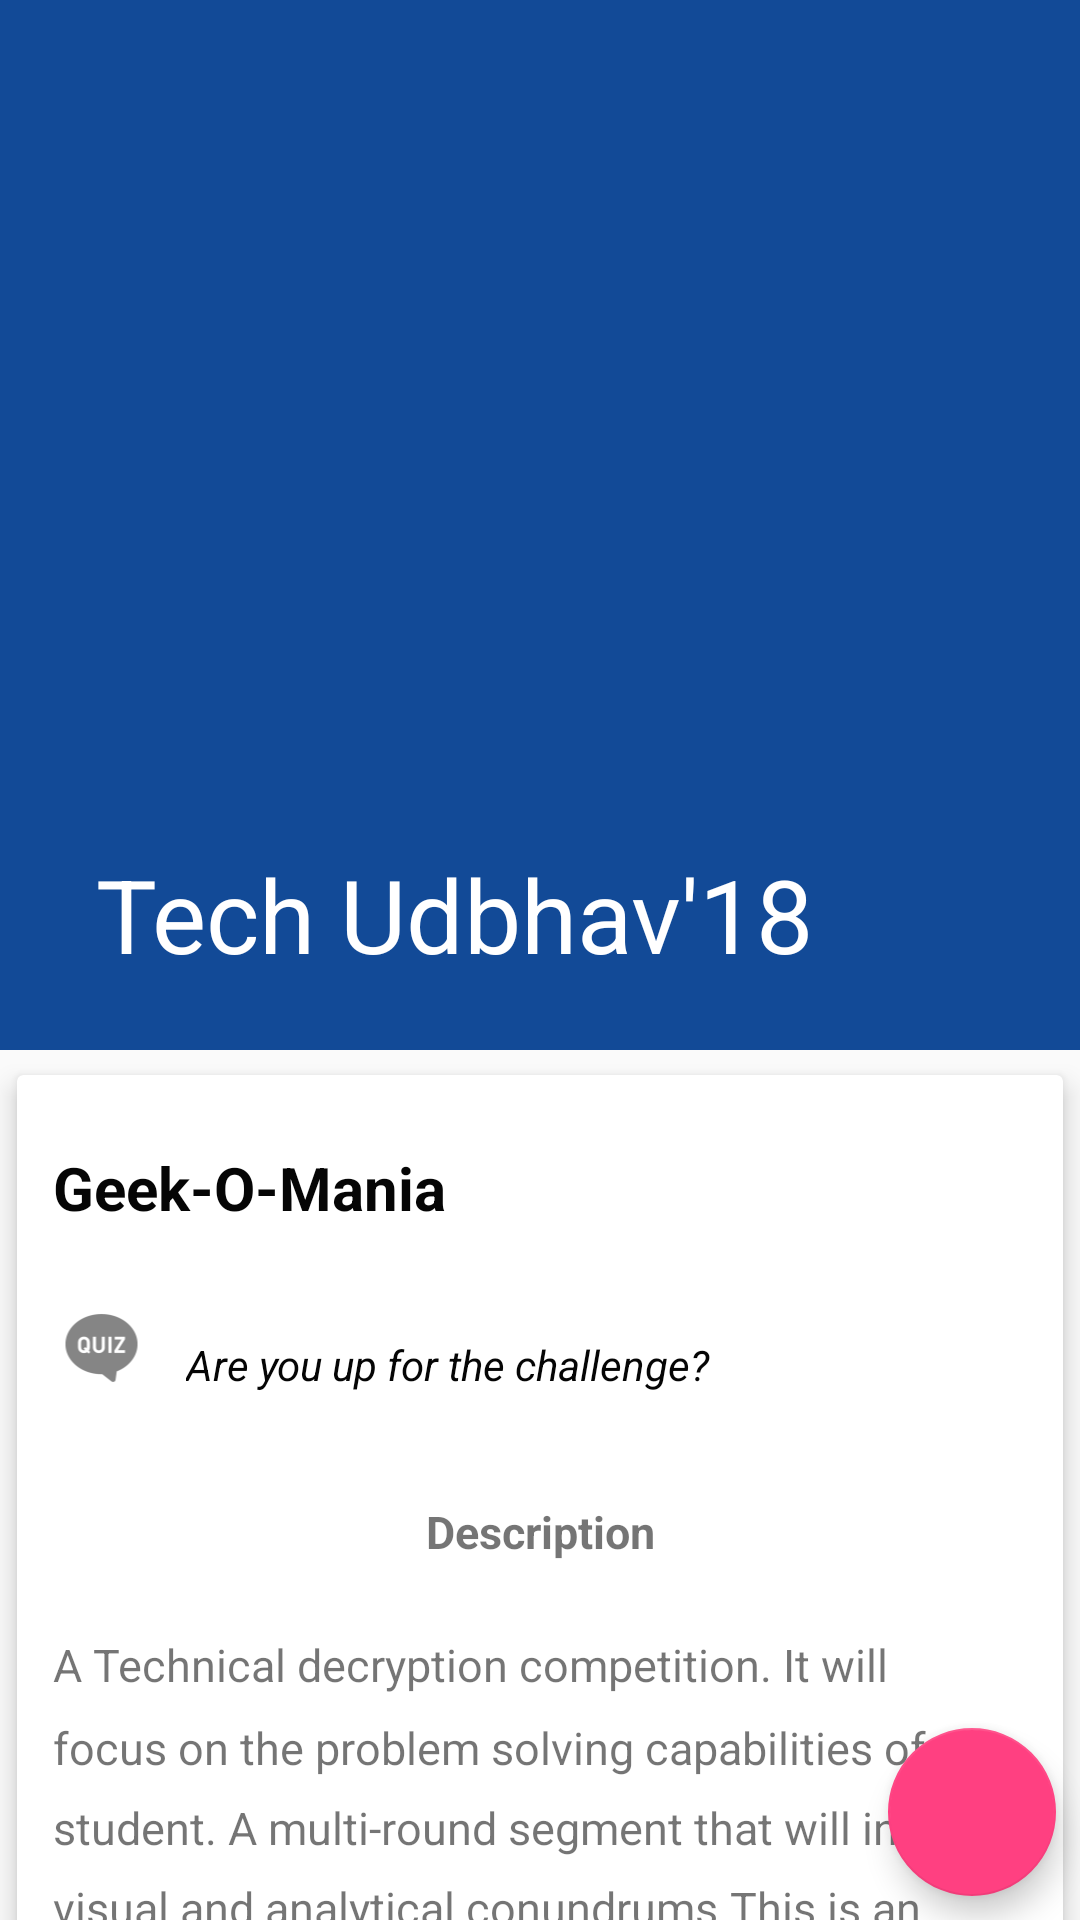

Write the Android layout XML for this screen, with the resource values it uses.
<!-- AndroidManifest.xml: application theme AppTheme -->
<!-- res/layout/activity_geeko_mania.xml -->
<?xml version="1.0" encoding="utf-8"?>
<android.support.design.widget.CoordinatorLayout xmlns:android="http://schemas.android.com/apk/res/android"
    xmlns:app="http://schemas.android.com/apk/res-auto"
    xmlns:tools="http://schemas.android.com/tools"
    android:layout_width="match_parent"
    android:layout_height="match_parent"
    app:title="GeekoMania"

    tools:context="inc.iris.techudbhav.GeekoMania">
    <android.support.design.widget.AppBarLayout
        android:layout_width="match_parent"
        android:layout_height="wrap_content"
        android:id="@+id/app_bar_layout"
        android:theme="@style/ThemeOverlay.AppCompat.Dark.ActionBar"
        android:fitsSystemWindows="true">

        <android.support.design.widget.CollapsingToolbarLayout
            android:layout_width="match_parent"
            android:layout_height="350dp"
            app:layout_scrollFlags="scroll|exitUntilCollapsed"
            app:contentScrim="?attr/colorPrimary"
            app:expandedTitleTextAppearance="@android:color/transparent"
            android:fitsSystemWindows="true">
            <ImageView
                app:layout_collapseMode="parallax"
                android:contentDescription="@string/campus_ambassadorhead"
                android:scaleType="centerCrop"

                android:src="@drawable/quiz"
                android:layout_width="match_parent"
                android:layout_height="350dp" />
            <android.support.v7.widget.Toolbar
                android:id="@+id/toolbar"
                android:layout_width="match_parent"
                android:layout_height="?attr/actionBarSize"
                app:popupTheme="@style/ThemeOverlay.AppCompat.Light"
                app:title="Tech Udbhav'18"
                app:layout_collapseMode="pin">

            </android.support.v7.widget.Toolbar>

        </android.support.design.widget.CollapsingToolbarLayout>




    </android.support.design.widget.AppBarLayout>


    <android.support.v4.widget.NestedScrollView
        android:layout_width="match_parent"
        android:layout_height="match_parent"
        android:clipToPadding="false"
        app:layout_behavior="@string/appbar_scrolling_view_behavior">

        <android.support.v7.widget.CardView
            android:layout_width="match_parent"
            android:layout_height="wrap_content"
            android:layout_marginBottom="16dp"
            app:cardElevation="5dp"
            app:cardUseCompatPadding="true">
            <LinearLayout
                android:layout_width="match_parent"
                android:layout_height="wrap_content"
                android:orientation="vertical">
                <TextView
                    android:layout_width="match_parent"
                    android:layout_height="wrap_content"

                    android:text="Geek-O-Mania"
                    android:textSize="20sp"
                    android:textStyle="bold"
                    android:layout_marginTop="12dp"
                    android:padding="12dp"
                    android:textColor="@color/colorPrimaryText"/>
                <LinearLayout
                    android:layout_width="match_parent"
                    android:layout_height="wrap_content"
                    android:orientation="horizontal"
                    android:padding="12dp">
                    <ImageView
                        android:src="@drawable/ic_quizicon"
                        android:contentDescription="@string/app_name"
                        android:layout_weight="1"
                        android:layout_width="0dp"
                        android:layout_height="wrap_content" />
                    <TextView
                        android:layout_weight="9"
                        android:layout_width="0dp"
                        android:layout_height="wrap_content"
                        android:text="Are you up for the challenge?"
                        android:textSize="14sp"
                        android:textStyle="italic"
                        android:layout_gravity="center_vertical"
                        android:padding="12dp"
                        android:textColor="@color/colorPrimaryText"/>
                </LinearLayout>
                <TextView
                    android:layout_width="match_parent"
                    android:layout_height="wrap_content"
                    android:text="Description"
                    android:textSize="15sp"
                    android:textStyle="bold"
                    android:layout_marginTop="0dp"
                    android:textAlignment="center"
                    android:padding="12dp"
                    />

                <TextView
                    android:layout_width="match_parent"
                    android:layout_height="wrap_content"
                    android:textSize="15sp"
                    android:layout_marginTop="0dp"
                    android:padding="12dp"
                    android:text="A Technical decryption competition. It will focus on the problem solving capabilities of the student. A multi-round segment that will include visual and analytical conundrums.This is an inter-college competition."
                    android:lineSpacingMultiplier="1.5"/>


                <TextView
                    android:layout_marginTop="20dp"
                    android:layout_marginEnd="20dp"
                    android:layout_width="match_parent"
                    android:layout_height="wrap_content"
                    android:id="@+id/txt"
                    android:layout_gravity="end"/>
            </LinearLayout>
        </android.support.v7.widget.CardView>

    </android.support.v4.widget.NestedScrollView>

    <android.support.design.widget.FloatingActionButton
        android:layout_width="wrap_content"
        android:layout_height="wrap_content"
        app:elevation="6dp"
        android:layout_margin="8dp"
        app:pressedTranslationZ="12dp"
        app:layout_anchor="@id/txt"
        android:layout_marginEnd="20dp"
        app:layout_anchorGravity="bottom|right|end"
        android:src="@drawable/register_icon"
        android:onClick="register"/>



</android.support.design.widget.CoordinatorLayout>
<!-- resources referenced by this layout -->
<resources>
  <color name="colorPrimaryText">#050505</color>
  <!-- drawable ic_quizicon: png bitmap (drawable-hdpi, 866 bytes) -->
  <string name="app_name">Tech Udbhav</string>
  <string name="campus_ambassadorhead">Campus Ambassador Program</string>
  <style name="AppTheme" parent="Theme.AppCompat.Light.NoActionBar">
          
          <item name="colorPrimary">@color/colorPrimary</item>
          <item name="colorPrimaryDark">@color/colorPrimaryDark</item>
          <item name="colorAccent">@color/colorAccent</item>
          <item name="drawerArrowStyle">@style/DrawerArrowStyle</item>
      </style>
  <color name="colorPrimary">#124a97</color>
  <color name="colorPrimaryDark">#021329</color>
  <color name="colorAccent">#FF4081</color>
  <style name="DrawerArrowStyle" parent="Widget.AppCompat.DrawerArrowToggle">
          <item name="color">@color/textPrimary</item>
          <item name="android:colorControlNormal">@color/textPrimary</item>
      </style>
  <color name="textPrimary">#c1bfbf</color>
</resources>
